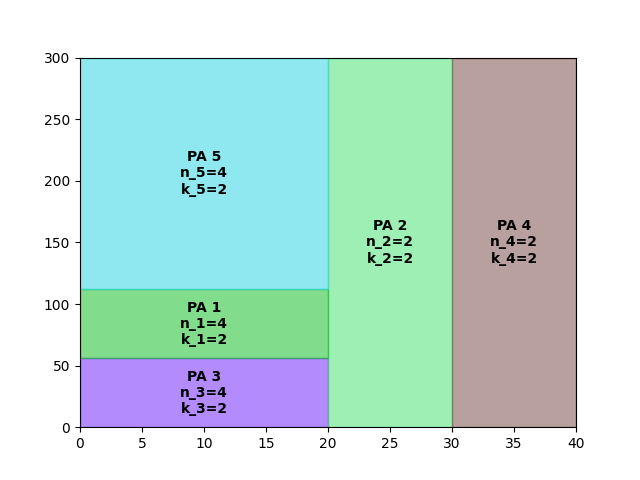

The table this chart was drawn from, first rows:
A4
2
658.8
0.00, 0.00, 4, 2
20.00, 0.00, 2, 2
0.00, 56.00, 4, 2
0.00, 112, 4, 2
30.00, 0.00, 2, 2
